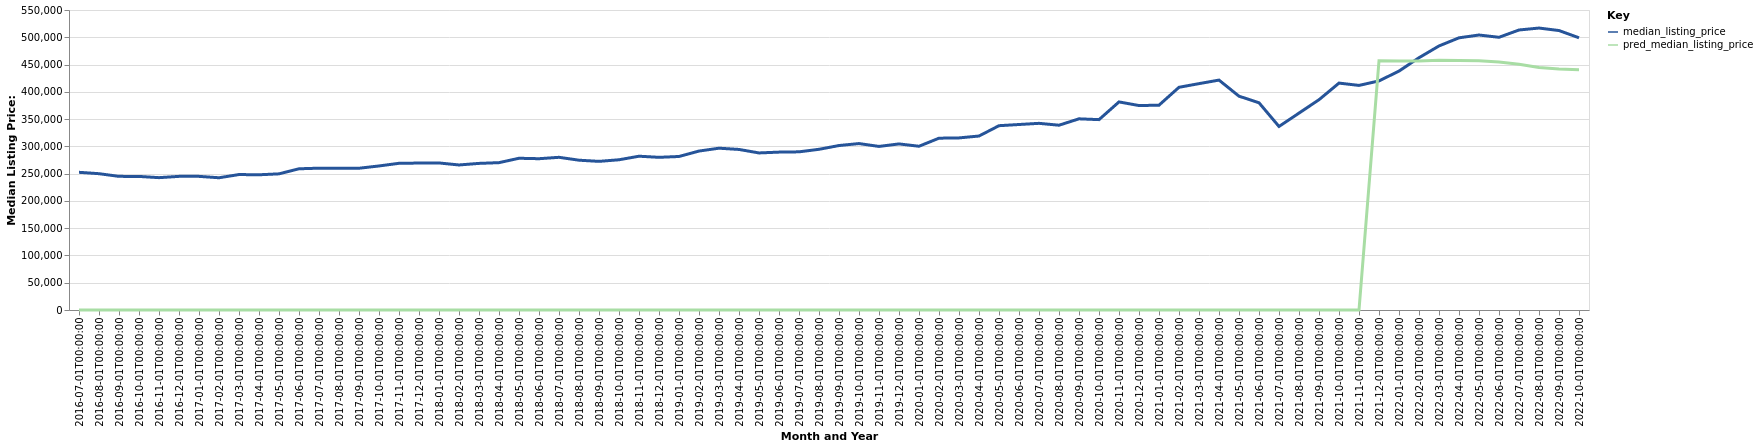

Data behind this chart, as committed beside it:
date, time_idx, median_listing_price, thirty_year_interest_rate_five, month, county_name, active_listing_count, pred_median_listing_price, month_year
2016-07-01, 0, 252450, 3.72, 7, Elko, NV, 239.0, 0, Jul-2016
2016-08-01, 1, 249900, 3.73, 8, Elko, NV, 241.0, 0, Aug-2016
2016-09-01, 2, 245000, 3.66, 9, Elko, NV, 239.0, 0, Sep-2016
2016-10-01, 3, 244900, 3.64, 10, Elko, NV, 232.0, 0, Oct-2016
2016-11-01, 4, 242625, 3.66, 11, Elko, NV, 240.0, 0, Nov-2016
2016-12-01, 5, 245000, 3.48, 12, Elko, NV, 227.0, 0, Dec-2016
2017-01-01, 6, 245000, 3.45, 1, Elko, NV, 225.0, 0, Jan-2017
2017-02-01, 7, 242450, 3.5, 2, Elko, NV, 231.0, 0, Feb-2017
2017-03-01, 8, 248340, 3.52, 3, Elko, NV, 229.0, 0, Mar-2017
2017-04-01, 9, 247900, 4.03, 4, Elko, NV, 242.0, 0, Apr-2017
2017-05-01, 10, 249625, 4.32, 5, Elko, NV, 243.0, 0, May-2017
2017-06-01, 11, 258900, 4.2, 6, Elko, NV, 255.0, 0, Jun-2017
2017-07-01, 12, 260000, 4.19, 7, Elko, NV, 252.0, 0, Jul-2017
2017-08-01, 13, 259950, 4.3, 8, Elko, NV, 252.0, 0, Aug-2017
2017-09-01, 14, 259900, 4.1, 9, Elko, NV, 247.0, 0, Sep-2017
2017-10-01, 15, 264075, 4.05, 10, Elko, NV, 249.0, 0, Oct-2017
2017-11-01, 16, 268950, 3.94, 11, Elko, NV, 231.0, 0, Nov-2017
2017-12-01, 17, 269390, 4.03, 12, Elko, NV, 227.0, 0, Dec-2017
2018-01-01, 18, 269590, 3.93, 1, Elko, NV, 219.0, 0, Jan-2018
2018-02-01, 19, 265900, 3.83, 2, Elko, NV, 225.0, 0, Feb-2018
2018-03-01, 20, 268780, 3.94, 3, Elko, NV, 213.0, 0, Mar-2018
2018-04-01, 21, 270150, 3.95, 4, Elko, NV, 186.0, 0, Apr-2018
2018-05-01, 22, 278188, 3.99, 5, Elko, NV, 182.0, 0, May-2018
2018-06-01, 23, 277375, 4.15, 6, Elko, NV, 188.0, 0, Jun-2018
2018-07-01, 24, 279950, 4.4, 7, Elko, NV, 212.0, 0, Jul-2018
2018-08-01, 25, 274635, 4.46, 8, Elko, NV, 219.0, 0, Aug-2018
2018-09-01, 26, 272500, 4.58, 9, Elko, NV, 223.0, 0, Sep-2018
2018-10-01, 27, 275425, 4.66, 10, Elko, NV, 226.0, 0, Oct-2018
2018-11-01, 28, 281950, 4.62, 11, Elko, NV, 211.0, 0, Nov-2018
2018-12-01, 29, 279900, 4.54, 12, Elko, NV, 209.0, 0, Dec-2018
2019-01-01, 30, 281450, 4.6, 1, Elko, NV, 206.0, 0, Jan-2019
2019-02-01, 31, 291400, 4.72, 2, Elko, NV, 169.0, 0, Feb-2019
2019-03-01, 32, 296643, 4.9, 3, Elko, NV, 184.0, 0, Mar-2019
2019-04-01, 33, 294350, 4.94, 4, Elko, NV, 216.0, 0, Apr-2019
2019-05-01, 34, 287950, 4.75, 5, Elko, NV, 232.0, 0, May-2019
2019-06-01, 35, 289450, 4.51, 6, Elko, NV, 244.0, 0, Jun-2019
2019-07-01, 36, 289975, 4.41, 7, Elko, NV, 281.0, 0, Jul-2019
2019-08-01, 37, 294608, 4.41, 8, Elko, NV, 272.0, 0, Aug-2019
2019-09-01, 38, 301522, 4.2, 9, Elko, NV, 261.0, 0, Sep-2019
2019-10-01, 39, 305132, 4.14, 10, Elko, NV, 252.0, 0, Oct-2019
2019-11-01, 40, 299900, 3.84, 11, Elko, NV, 231.0, 0, Nov-2019
2019-12-01, 41, 304475, 3.81, 12, Elko, NV, 228.0, 0, Dec-2019
2020-01-01, 42, 300200, 3.75, 1, Elko, NV, 215.0, 0, Jan-2020
2020-02-01, 43, 315000, 3.73, 2, Elko, NV, 195.0, 0, Feb-2020
2020-03-01, 44, 315500, 3.78, 3, Elko, NV, 186.0, 0, Mar-2020
2020-04-01, 45, 318963, 3.75, 4, Elko, NV, 169.0, 0, Apr-2020
2020-05-01, 46, 337900, 3.74, 5, Elko, NV, 163.0, 0, May-2020
2020-06-01, 47, 340063, 3.72, 6, Elko, NV, 148.0, 0, Jun-2020
2020-07-01, 48, 342225, 3.49, 7, Elko, NV, 132.0, 0, Jul-2020
2020-08-01, 49, 338780, 3.65, 8, Elko, NV, 125.0, 0, Aug-2020
2020-09-01, 50, 350500, 3.33, 9, Elko, NV, 115.0, 0, Sep-2020
2020-10-01, 51, 349000, 3.28, 10, Elko, NV, 118.0, 0, Oct-2020
2020-11-01, 52, 381500, 3.21, 11, Elko, NV, 130.0, 0, Nov-2020
2020-12-01, 53, 374825, 3.07, 12, Elko, NV, 130.0, 0, Dec-2020
2021-01-01, 54, 375500, 2.99, 1, Elko, NV, 120.0, 0, Jan-2021
2021-02-01, 55, 408300, 2.93, 2, Elko, NV, 97.0, 0, Feb-2021
2021-03-01, 56, 415000, 2.88, 3, Elko, NV, 102.0, 0, Mar-2021
2021-04-01, 57, 421500, 2.84, 4, Elko, NV, 94.0, 0, Apr-2021
2021-05-01, 58, 392000, 2.71, 5, Elko, NV, 44.0, 0, May-2021
2021-06-01, 59, 379945, 2.79, 6, Elko, NV, 50.0, 0, Jun-2021
... 16 more rows
